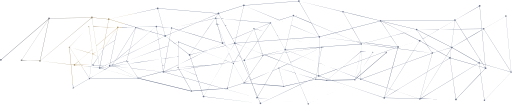
t = 0.00 s
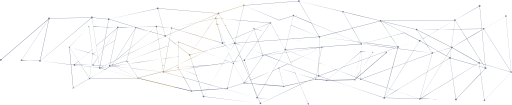
t = 1.25 s
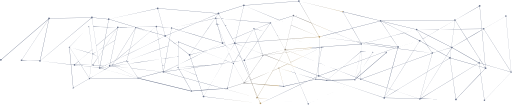
t = 2.50 s
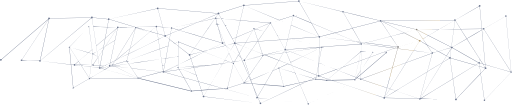
t = 3.75 s

The animated SVG that drew these frames (rendered in a browser with its animation timeline set to each time). Animation: 2 SMIL elements (animate=2); one cycle of 5.00 s, repeats indefinitely.

<svg height="418" viewBox="0 0 2047 418" fill="none" xmlns="http://www.w3.org/2000/svg"><path fill-rule="evenodd" clip-rule="evenodd" d="M1941.23 268.283l-.96-10.146 100.31 29.096v.622c0 .829.21 1.451.83 2.073l-102.75 108.225c-.62-.622-1.24-.829-1.87-.829l-14.9-104.401 17.68-18.628c.62.415 1.25.83 2.07.83 1.87 0 3.53-1.659 3.53-3.525-.42-1.866-1.87-3.317-3.94-3.317zm-.83 0l-.98-10.393-8.07-2.342 8.22 12.942c.11 0 .26-.052.42-.104.15-.051.31-.103.41-.103zm43.42 1.534l-43.63-12.615-10.5-111.486 3.79-28.285c.41 0 1.04-.207 1.45-.415l72.3 114.031 34.18 53.905c-.42.415-.83.829-1.04 1.244l-56.55-16.379zm-44.49-12.862l-10.13-107.609-11.38 84.902 12.83 20.196 8.68 2.511zm-6.06-139.317l-3.66 27.298-2.45-26.047 4.25-2.495c.41.622 1.03 1.037 1.86 1.244zm-4.14 30.928l-2.76-29.216-26.03 15.289-33.41 19.51 50.74 79.866 11.46-85.449zm1.86-32.794l-3.91 2.287-.31-3.282 4.02-.041c0 .414 0 .829.2 1.036zm-4.69 2.746l-.36-3.733-83.47.86 24.03 37.823 59.8-34.95zm4.49-4.197l-4.06.038-8.29-88.028c1.66-.415 2.7-1.659 2.7-3.318 0-1.866-1.66-3.524-3.53-3.524-1.86 0-3.52 1.659-3.52 3.524 0 .208.05.467.11.726.05.26.1.518.1.726l-92.39 53.283a3.625 3.625 0 00-2.9-1.451c-1.86 0-3.31 1.451-3.52 3.11l-290.64 2.902c-.2-1.658-1.65-3.11-3.52-3.11-1.35 0-2.52.903-3.18 2.034l-143.78-34.708v-.415c0-1.659-1.45-3.11-3.1-3.11-1.33 0-2.53.937-2.95 2.165L1198.38 3.939v-.414c0-1.866-1.66-3.525-3.52-3.525-1.87 0-3.32 1.451-3.52 3.317L978.383 19.904c-.207-1.66-1.657-2.903-3.314-2.903-1.865 0-3.522 1.659-3.522 3.524v.623l-95.083 30.27c-.622-1.245-1.657-2.074-3.107-2.074-1.658 0-3.108 1.244-3.315 2.903L634.095 32.136c0-1.866-1.657-3.317-3.522-3.317-1.864 0-3.521 1.658-3.521 3.524v.415l-189.131 41.88c-.414-1.451-1.657-2.28-3.314-2.28s-3.108 1.243-3.315 2.695l-60.488-6.013c0-1.866-1.658-3.524-3.522-3.524-1.864 0-3.314 1.451-3.522 3.11L199.488 72.15c-.207-1.658-1.657-3.11-3.521-3.11-1.865 0-3.522 1.659-3.522 3.525 0 .83.207 1.451.621 2.073L5.8 236.354c-.621-.622-1.45-1.036-2.278-1.036-1.865 0-3.522 1.658-3.522 3.524s1.657 3.525 3.522 3.525c1.864 0 3.314-1.452 3.521-3.11 0-.829-.207-1.452-.414-1.866L193.895 75.675s.207 0 .207.207L87.626 237.184c-.415-.208-1.036-.415-1.657-.415-1.865 0-3.315 1.451-3.522 3.11.207 1.866 1.657 3.11 3.522 3.11 1.657 0 3.107-1.244 3.521-2.903l66.91 2.695c.208 1.866 1.658 3.318 3.522 3.318 1.657 0 3.107-1.244 3.314-2.696l120.183 14.082 8.582 91.02c-1.036.207-1.865 1.036-1.865 2.28a2.3 2.3 0 002.279 2.281 2.3 2.3 0 002.279-2.281c0-.414 0-.622-.208-.829l60.489-34.831c.052.078.107.152.165.223.408.496.974.813 1.699.813 1.243 0 2.072-.829 2.279-2.073l189.951-1.866.009.003c.208 1.036 1.036 2.071 2.278 2.071.808 0 1.489-.379 1.848-.938l257.178 70.614v.622c0 1.866 1.657 3.524 3.522 3.524 1.657 0 3.107-1.243 3.314-2.695l220.622 26.746c0 1.866 1.65 3.524 3.52 3.524 1.86 0 3.52-1.658 3.52-3.524 0-.415 0-.83-.21-1.037l32.31-15.236 152.39 18.429c0 1.659 1.45 3.11 3.1 3.11 1.66 0 3.11-1.451 3.11-3.11 0-.415 0-.622-.21-1.037l152.75-72.096 144.81 48.585v.829c0 1.866 1.66 3.525 3.52 3.525 1.87 0 3.32-1.244 3.52-3.11l135.6 2.918v.482c0 1.659 1.45 3.11 3.11 3.11s2.9-1.244 3.11-2.695l137.79 2.949c.47 1.441 1.76 2.359 3.37 2.359 1.41 0 2.7-.949 3.24-2.218l107.5 2.301c.2 1.658 1.45 2.902 3.1 2.902 1.66 0 3.11-1.451 3.11-3.11 0-.829-.21-1.451-.83-2.073l102.75-108.225c.62.414 1.24.622 1.87.622 1.65 0 3.1-1.452 3.1-3.11.21-1.244-1.24-2.696-2.9-2.696l-20.71-217.902c1.45-.207 2.48-1.658 2.48-3.11 0-1.658-1.45-3.11-3.1-3.11-1.66 0-3.11 1.452-3.11 3.11 0 .415 0 .83.21 1.244l-83.28 47.893c-.62-.829-1.45-1.244-2.49-1.244-1.65 0-2.9 1.244-3.1 2.903zM553.349 313.081l256.826 70.684a4.061 4.061 0 011.864-1.866l-7.077-21.167-37.545 2.908a2.3 2.3 0 01-2.279 2.28 2.3 2.3 0 01-2.279-2.28v-.208l-209.431-50.588c-.008.029-.015.057-.024.084a1.638 1.638 0 01-.055.153zm252.556 47.578l6.963 20.825h.829c.256 0 .512.079.866.189.218.067.474.146.791.226l13.485-23.016-22.934 1.776zm23.279-1.803l-13.623 23.25a3.628 3.628 0 011.45 2.903l220.619 26.745c.21-1.037.83-1.866 1.66-2.281l-8.12-19.117-.67-.081c-.41 1.451-1.66 2.488-3.11 2.488-1.65 0-3.1-1.452-3.1-3.11v-.415l-128.984-35.503-66.122 5.121zm67.844-5.254l127.462 35.014c.42-.622.83-1.244 1.66-1.658l-13.37-39.924-5.44-12.813-29.663-2.51c-.207 1.037-1.243 1.866-2.279 1.866-.829 0-1.657-.622-2.072-1.451l-62.145 19.903v.415a2.3 2.3 0 01-2.279 2.281c-1.243 0-2.072-.83-2.279-1.866l-9.595.743zm111.262-19.3l1.06 2.501-.83-2.482-.23-.019zm.99.084l3.59 10.702 17.02 40.088 27.38-46.729-47.99-4.061zm48.72 4.123l-23.56 40.155-4.27 7.176 1.78 4.195 44.52 5.379 122.91-58.02-2.62-6.15-60.2 13.321v.208c0 .077 0 .154-.01.23-.12 1.139-1.1 2.05-2.27 2.05-1.24 0-2.27-1.036-2.27-2.28l-74.01-6.264zm139.33-7.391l2.56 6.031 26.32-12.421-28.88 6.39zm32.06-7.094l-29.22 13.778 31.48 74.035c.2-.207.41-.207.82-.207 1.25 0 2.08.622 2.7 1.451l152.76-71.951-60.75-20.384-18.47.391c-.21 1.244-1.04 2.074-2.28 2.074a2.303 2.303 0 01-2.28-2.281l-39.57-3.939c-.41 1.036-1.24 1.866-2.28 1.866-1.03 0-1.86-.83-2.07-1.659l-30.84 6.826zm99.76-3.32l59.58 20.052 50.69-23.875c-.21-.415-.21-.622-.21-1.037 0-.045.01-.099.03-.159.02-.078.05-.166.08-.254v-.002c.05-.155.1-.311.1-.414l-11.21-4.387-7.85 6.777c.21.415.42.83.42 1.244a2.303 2.303 0 01-2.28 2.281c-1.24 0-2.07-1.037-2.28-2.073l-87.07 1.847zm99.62-10.563l10.86 4.252c.41-.83 1.45-1.659 2.48-1.659l.27-14.343-13.61 11.75zm14.01-12.097l100.01-86.376c.41.415 1.04.622 1.45.622 1.24 0 2.28-1.037 2.28-2.281 0-1.244-.83-3.731-2.07-3.731-1.25 0-2.07.829-2.28 2.073l-8.5-.071 43.91-16.008 11.34 1.463-20.52 75.546-123.39 44.904c-.41-.829-1.45-1.658-2.48-1.658l.25-14.483zm88.59-89.784l44.52-16.206-128.39-16.571c-.21 1.451-1.24 2.28-2.69 2.488l-.44 28.106 43.73 1.652c.21-1.037 1.04-1.866 2.28-1.866 1.24 0 2.07.829 2.28 2.073l38.71.324zm-87.27-2.799l.5-27.283c-1.45-.207-2.49-1.244-2.69-2.488l-153.95 11.34c.15.303.24.644.24 1.002v.001l151.63 17.83c.21-1.037 1.04-1.866 2.08-1.866 1.02 0 1.91.566 2.19 1.464zm-157-19.375l150.25-11.225 4.14-.208c0-.242.07-.414.13-.557.04-.1.08-.186.08-.272l-20.2-8.432-141.3-18.189a3.773 3.773 0 01-3.1 2.695l-.64 35.275 4.89 1.343 3.07-.23c.38-.33.91-.534 1.5-.534.43 0 .83.123 1.18.334zm-11.29-1.091l.04-2.339.63-32.55c-1.45-.208-2.7-1.452-2.9-2.903l-106.61 7.874 108.84 29.918zm-111.49-30.645l93.51-6.94 15.54-1.244c0-.103.05-.259.1-.414.05-.156.11-.311.11-.415l-41.43-17.208-68.25-28.467-12.31 51.188 12.73 3.5zm-13.25-3.643l12.41-51.223-47.09-19.642-32.03 10.222v.622c0 1.036-.41 1.865-1.24 2.487l25.15 45.771 42.8 11.763zm-43.32-11.907l-24.22-44.175-.83-1.452c-.41.208-.83.208-1.24.208-.41 0-1.04-.208-1.45-.415l-22.38 32.058 50.12 13.776zm-50.83-13.971l22.26-31.863a2.861 2.861 0 01-.62-.83l-55.52 23.381 33.88 9.312zm-34.83-9.574l56.26-23.74c-.2-.207-.2-.622 0-.83l-117.381-9.952-6.108 25.297 57.619 6.95c.21-1.037 1.03-1.866 2.07-1.866 1.24 0 2.28 1.037 2.28 2.281v.414l5.26 1.446zm-67.839-9.298l6.104-25.276-74.755-6.338 10.958 19.784 2.868 5.217 54.825 6.613zm-55.838-6.735l-13.757-24.959-19.049-1.615c-.207 1.037-.829 1.866-1.864 2.28l5.618 20.79 29.052 3.504zm-30.138-3.636l-5.568-20.45h-.414a3.141 3.141 0 01-2.702-1.616l-25.892 37.068 30.044-14.194c-.208-.415-.208-.622-.208-.83a2.3 2.3 0 012.279-2.28 2.3 2.3 0 012.279 2.28l.182.022zm-35.626 15.498l26.525-37.974-67.179 14.706-75.459 31.814 60.151 17.878 4.7-2.204-4.678 2.21 31.036 9.224 24.716-35.384-51.069 23.948 51.257-24.218zm.858-.221l-25.18 36.049 77.995 23.18c.415-.829 1.036-1.451 1.865-1.658l-1.036-3.525-15.101-55.46-5.2-12.226c-.207.207-.414.207-.622.207-.828 0-1.45-.414-1.864-1.036l-30.857 14.469zm41.349 5.184l14.159 52.387h.415c1.242 0 2.071.622 2.693 1.658l4.849-2.046-22.116-51.999zm22.339 52.523l-5.072 2.144c.207.208.207.415.207.83 0 .621-.207 1.243-.415 1.658l9.806 7.631.621-.162-5.147-12.101zm5.426 12.758l-.197.052.327.254-.13-.306zm.496 1.167l-1.247-.971-68.903 17.958-15.348 7.501 81.522 31.913 16.203-27.654-12.227-28.747zm12.365 29.072l-16.073 27.434 22.034 8.625 8.83-1.284-14.791-34.775zm15.04 35.361l-7.921 1.152 8.673 3.395c.055-.055.11-.124.169-.201l.025-.033.061-.078c.146-.187.321-.391.574-.517l-1.581-3.718zm-113.697-40.256l13.146-6.409-17.721 4.618 4.575 1.791zm-5.694-2.229l-33.758-13.215 30.319-43.407 78.423 23.308v.622c0 .415 0 .829.207 1.036l-53.134 25.907-22.057 5.749zm-34.311-13.432l30.289-43.363-31.827-9.46-58.946 27.85a2.892 2.892 0 00-.086-.189l59.004-27.669-60.245-17.905-33.077 13.946-3.894 21.174 33.486 11.226a.255.255 0 00-.014.021l-.025.036-33.454-11.244-.092.501 21.147 16.446 12.813-4.667c-.207-.207-.207-.414-.207-.622v-.414l-.168-.057c.426-.602 1.229-1.187 2.033-1.187.828 0 1.45.415 1.864 1.037l.915-.433c.121.294.121.467.121.64a.65.65 0 01-.084.272l-.02.039c-.027.056-.055.111-.075.167l-.001.002a.42.42 0 00-.027.142l60.57 23.711zm-78.561-18.328l-20.472-15.922-4.608 25.056 25.08-9.134zm-26.005 9.471l4.845-25.927-2.504-1.948-21.6-7.26-19.625 9.591 5.767 37.606 33.117-12.062zm-33.706 12.277l-129.865 47.3a1.61 1.61 0 00-.088-.155 2.156 2.156 0 00-1.155-.882l7.018-25.975 118.333-57.827 5.757 37.539zm-123.9 19.585l5.653-20.925 77.265-64.676 29.718 9.963.005.002-.005-.002-29.697-9.981 3.261-2.73 28.451 8.451.798 5.203-2.8-.938 2.8.941 1.634 10.657.989 6.449-41.298 20.214-76.774 37.372zm116.105-74.472l2.546 16.603 19.075-9.336-21.621-7.267zm0-.003l21.646 7.258 5.104-2.499c-.207-.414-.207-.829-.207-1.244v-.622l-27.345-8.122.802 5.229zm22.268 7.466l21.485 7.204-11.41-8.874a3.428 3.428 0 01-2.485 1.037c-1.243 0-2.279-.622-2.901-1.659l-4.689 2.292zm23.62 7.919l.66.221 3.849-20.597-17.225 7.263c.207.414.207.622.207 1.036 0 .622-.207 1.244-.621 1.866l13.13 10.211zm-79.563-26.7l3.245-2.715-56.449-16.767c.275.377.439.839.439 1.333v.415l52.765 17.734zm-55.893-20.281l-1.984-.589-58.794 1.234 59.348 1.28c.156-.934.662-1.634 1.43-1.925zm-73.305.375c.108-1.575 1.509-2.914 3.101-2.914 1.657 0 2.9 1.244 3.107 2.695l63.157-1.326-99.117-29.442c-.621 1.244-1.864 2.074-3.314 2.074h-.207l-5.227 28.083 38.5.83zm-39.391-.849l5.289-28.272c-1.243-.414-2.486-1.658-2.693-3.317l-60.489-6.012c-.207 1.244-1.242 2.28-2.485 2.695l5.191 33.716 55.187 1.19zm-55.63-1.199l-5.163-33.5h-.207a3.43 3.43 0 01-2.486-1.036L162.822 240.915c.414.622.622 1.244.622 2.074l119.933 14.052-6.291-66.728a2.3 2.3 0 01-2.279-2.28v-.001a2.3 2.3 0 012.279-2.28c.621 0 1.035.207 1.45.415l74.575-78.578c-.415-.414-.622-.829-.622-1.451a2.3 2.3 0 012.279-2.281c1.243 0 2.279.83 2.279 2.074l15.812.341zm224.198 21.972l-76.539 64.044 8.88-32.867 12.843-47.478h.415c.828 0 1.657-.622 2.071-1.244l52.33 17.545zm79.676 26.754l.52.405.041-.217-.561-.188zM1197.97 4.354l170.23 41.3c-.03.15-.04.302-.04.456l-142.13 11.06-29.31-51.157a3.262 3.262 0 001.25-1.66zm-1.66 2.488l28.87 50.395-48.84 3.8c-.21-1.45-1.45-2.487-3.11-2.487s-3.11 1.45-3.11 3.11v.622l-53.84 17.182-137.897-57.487c0-.104.052-.26.104-.415.052-.155.103-.31.103-.415l212.95-16.586c.21 1.244 1.66 2.488 3.32 2.488.21 0 .46-.052.72-.104.26-.051.52-.103.73-.103zM978.176 22.184l137.654 57.423-31.47 10.042c-.41-1.037-1.66-1.866-2.9-1.866-1.45 0-2.9 1.037-3.11 2.488L961.094 80.215l13.56-56.165h.415c1.243 0 2.486-.83 3.107-1.866zm-4.143 1.866l-13.552 56.112-75.232-6.452-9.821-17.731a3.627 3.627 0 001.45-2.903v-.622l95.083-30.27c.415.83 1.036 1.451 2.072 1.866zm-99.226 32.343l9.5 17.237-18.7-1.604c0-1.559-1.281-2.934-2.81-3.094l8.902-12.746c.415.207 1.036.415 1.658.415.414 0 1.035 0 1.45-.208zm-3.522-.622l-9.203 13.176c-1.476.218-2.69 1.561-2.69 3.079v.415l-65.11 14.41 76.174-32.116c.208.414.415.622.829 1.036zm-1.036-1.658L790.74 87.635l-101.834 22.539c-.415-1.244-1.658-2.073-2.901-2.073-1.45 0-2.693 1.037-3.107 2.488l-31.567-3.123-19.515-71.805c1.036-.415 1.865-1.452 2.072-2.489l235.947 20.111c.128.128.177.257.245.434.041.11.09.237.169.396zM631.195 35.868l19.439 71.529-22.217-2.199c0-1.658-1.45-3.109-3.107-3.109-1.658 0-2.901 1.244-3.108 2.902l-81.504 1.711-102.362-30.405V75.26l188.923-41.673c.414 1.451 1.657 2.28 3.314 2.28h.622zm-202.742 71.796l-55.121-1.188 11.698 75.962 35.105-30.307 8.318-44.467zm.892.019l-8.093 43.484 47.243-40.785c-.414-.622-.622-1.244-.622-1.866v-.002l-38.528-.831zm46.505 1.003l64.527 1.391s0 .208.207.622l-80.29 48.948 10.272-48.021h.415c1.657 0 2.9-1.244 3.107-2.903l1.762-.037zm-16.432 51.495l10.32-48.555c-.104 0-.156-.052-.207-.104-.052-.052-.104-.104-.207-.104l-47.174 71.483 37.268-22.72zm-38.419 23.422l47.91-72.599-.207-.208-47.581 41.078-6.645 35.706 6.523-3.977zm-7.62 4.646l-25.094 15.298-1.945-12.598-1.23-7.987 34.893-30.123-6.624 35.41zm-25.49 15.539l-3.159-20.498-16.137 13.931 2.126 15.069c.828 0 1.45.207 1.864.829l15.306-9.331zm-19.37-7.096l16.13-13.926-11.76-76.3-15.221-.328c-.207.829-.829 1.659-1.657 1.866l12.508 88.688zm-75.483 150.983l-8.491-90.058 9.966 1.167c.195 1.499 1.55 2.74 3.083 2.74a3.128 3.128 0 002.936-2.034l24.537 2.875 30.944 48.821a1.802 1.802 0 00-.214.164c-.456.406-.615.95-.615 1.494v.076c.001.365.013.559.207.754l-60.488 35.038c-.415-.622-1.036-1.037-1.865-1.037zm31.731-85.784l-1.812-2.859-22.254-.203a3.18 3.18 0 01-.043.237l24.109 2.825zm-2.338-3.69l-8.655-13.654-13.902 12.001c.056.166.111.318.163.458v.002c.141.385.252.688.252.991l22.142.202zm-8.898-14.038l-34.788-54.886c-.207.207-.415.207-.622.207l6.382 67.689 9.984 1.17c.041-1.629 1.473-3.039 3.107-3.039.828 0 1.45.207 2.071.829l13.866-11.97zm10.168 14.876l1.876 2.946 38.017 4.455.943-7.029-40.836-.372zm-.528-.831l41.475.379 5.658-42.15c-.776-.195-1.553-.936-1.647-1.882a1.738 1.738 0 01-.01-.192v-.414l-14.554-4.21-39.867 34.418 8.945 14.051zm-9.189-14.434l39.596-34.184-56.606-16.374-17.193-4.976c0 .207-.415.622-.622.829l34.825 54.705zm49.552 23.098l-37.657-4.412 30.755 48.311c.207 0 .363-.052.518-.104l.058-.019c.137-.045.279-.084.46-.084l5.866-43.692zm-5.452 43.899l5.887-43.848 31.072 3.64c0 1.866 1.657 3.525 3.521 3.525 1.45 0 2.693-.829 3.315-2.281l17.263 4.74-39.307 23.028-20.508 11.818-1.243-.622zm61.526-34.498l18.803-11.016-36.534 5.306v.83l17.731 4.88zm21.363-12.516l1.802-1.056-1.208-.14a3.653 3.653 0 01-.594 1.196zm2.915-1.708l3.894-2.281c-.208-.207-.208-.414-.208-.829 0-.207 0-.622.208-.829l-3.076-1.739-4.175 3.494c.415.622.622 1.244.622 1.866l2.735.318zm.395-5.917l-4.126-2.332-1.076 5.029c.414 0 .829.207 1.243.622l3.959-3.319zm-4.856-2.745l-1.9-1.073-17.597 8.599 14.801.611c.207-1.451 1.45-2.695 3.107-2.695h.415l1.174-5.442zm-2.619-1.48l-31.024-17.535-4.786 25.76 17.436.719 18.374-8.944zm-31.957-18.062l-11.885-6.718-.843 1.278 4.871 31.561 2.948.122 4.909-26.243zm-12.386-7.001l-.639-.361.167 1.077.472-.716zm-1.118-.632l-18.762-10.605c-.414.622-1.036 1.037-1.864 1.037l-5.632 41.947 3.353.03c.207-1.451 1.45-2.695 3.107-2.695.622 0 1.036.207 1.45.415l18.639-28.243-.291-1.886zm-26.368 33.203l-.95 7.076 31.221 3.658c.207-1.244 1.243-2.074 2.486-2.488l-1.097-7.113-21.568-.89c-.207 1.451-1.45 2.695-3.107 2.695-1.658 0-2.9-1.244-3.108-2.902l-3.877-.036zm-5.445 52.6l60.399-35.25 124.785 34.262-184.976 1.817c0-.243-.072-.414-.13-.557a.735.735 0 01-.078-.272zm186.315-.999l3.852-.038c.207-.207.207-.414.207-.622l-89.65-45.62-10.137-1.18-10.061 1.462-19.658 11.473 125.447 34.525zm-104.791-46.581l2.762-1.612 4.612.537-7.374 1.075zm3.88-2.264l6.481.753 4.102-.598-3.804-1.936c-.414.622-1.035 1.037-1.864 1.037-.829 0-1.45-.415-1.864-1.037l-3.051 1.781zm11.265.502l2.055 1.045-5.141-.597 3.086-.448zm349.242 96.602l24.267-1.879 10.957-18.701-46.373-12.765 11.149 33.345zm-.943.073l-11.272-33.711-57.369-15.792 29.072 50.685c.207-.208.414-.208.828-.208 1.036 0 1.865.83 2.072 1.866l36.669-2.84zm-68.993-50.116l57.519 15.801-8.534-25.526-55.664-23.253-11.295 1.643 17.974 31.335zm-18.303-31.909l10.519-1.53-13.545-5.658c-.207.414-.414.621-.621.829l3.647 6.359zm68.412 22.654l62.452 26.088-7.11 12.134-46.867-12.874-8.475-25.348zm62.716 26.198l-7.091 12.102 51.757 14.218 14.04-1.088c0-.084.034-.168.074-.252l.029-.059c.052-.104.104-.207.104-.311l-58.913-24.61zm42.95 26.452l-50.331-13.854-10.896 18.596 61.227-4.742zm148.828 56.639l-7.97-18.793 43.62 5.275-31.71 14.969c-.62-1.036-1.66-1.658-2.9-1.658-.41 0-.62 0-1.04.207zm189.46 4.644l-151.88-18.349 121.96-57.515 31.37 73.791c-.82.415-1.24 1.244-1.45 2.073zm30.87-98.371l-24.78 5.525 17.57-8.284 7.21 2.138v.621zm-8.26-3.071l-19.73 9.312-35.71 7.962-16.39-38.572 71.83 21.298zm-72.54-21.508l-62.55-18.545c-.21.622-.62 1.037-1.24 1.244l14.29 52.869 4.14 14.927h.42c1.03 0 1.86.83 2.07 1.659l59.41-13.246-16.54-38.908zm.48-.334l72.68 21.549 11.06-5.222 1.35-7.223-97.46-38.18 12.37 29.076zm-.72-.211l-62.1-18.414v-.415c0-.207 0-.622-.21-.829l33.02-16.117 16.9 6.618 12.39 29.157zm-28.31-36.253l15.47 6.043-4.78-11.256-10.69 5.213zm11.2-5.465l5.02 11.799 98.08 38.316 1.68-8.981 7.36-39.379-64.23-25.135-47.91 23.38zm48.82-23.827l63.46 24.858.1-.565.99-55.796-64.55 31.503zm65.21-31.823l-.95 52.359 10.34-55.3a2.127 2.127 0 01-1.24-1.037l-8.15 3.978zm-12.63 114.799l-9.84 4.642 6.8 2.015c.41-.829 1.03-1.451 2.07-1.451l.97-5.206zm-.35 5.413l1.07-5.753 6.68-3.148c.62 1.037 1.66 1.659 2.9 1.659 1.45 0 2.69-.83 3.11-2.074l28.71 9.632.62 4.038a1.79 1.79 0 00-.3.097c-.68.269-1.18.836-1.36 1.561l-39.57-3.939c-.41-1.036-1.03-1.866-1.86-2.073zm42.35-.455l-3.14-20.329-25.25 9.188c.21.207.21.622.21.829v.829l28.18 9.483zm-3.27-21.188l-4.97-32.155-22.17-8.678-.88 48.392c1.25.207 2.28.829 2.7 1.658l25.32-9.217zm-5.09-32.971l-10.58-68.539h-.42l-11.02 59.063-.02.843 22.04 8.633zm-22.72-5.72l-8.62 46.125 5.1 1.991c.41-1.037 1.45-1.659 2.69-1.866l.83-46.25zm-8.79 47.043l-1.24 6.645 6.1-2.877c-.21-.207-.21-.622-.21-1.037 0-.103.05-.259.1-.414.05-.156.11-.311.11-.415l-4.86-1.902zm40.61 17.437l-.59-3.819 5.54 1.858-3.09 2.583c-.05-.051-.1-.1-.16-.145-.41-.318-.95-.477-1.49-.477h-.21zm5.56-2.478l40.5-33.928-8.87-3.472-41.04 14.937 3.14 20.352 6.27 2.111zm-9.54-23.322l-4.96-32.131 44.92 17.58-39.96 14.551zm-5.09-32.947l46.04 18.037 25.17-9.165 71.89-60.216c-.03-.052-.06-.103-.08-.155-.18-.363-.34-.726-.34-1.089l-151.63-17.83a2.257 2.257 0 01-1.66 1.659l10.61 68.759zm69.28 10.491l-22.03 8.019 8.49 3.326 13.54-11.345zm-58.14 49.293l3.38-2.828 10.08 3.381-13.05.276c0-.128-.08-.256-.18-.433-.07-.11-.15-.238-.23-.396zm15.45.51l92.48-1.961c.2-1.244 1.03-2.073 2.28-2.073h.2l1.56-7.317-67.45-26.396-40.52 33.892 11.45 3.855zm29.67-38.252l66.99 26.244 13.3-62.296-31.28 11.402-34.58 12.587-14.43 12.063zm16.37-13.684l64.13-23.348 7.58-35.525c-.21 0-.62-.207-.83-.414l-70.88 59.287zm163.15 122.346l-144.23-48.544 50.72-23.937c.62.829 1.45 1.451 2.69 1.451s2.28-.829 2.9-1.866l101.42 34.049-9.77 36.774h-.62c-1.45 0-2.7.829-3.11 2.073zm4.56-2.073l9.9-36.452 10.8 3.625-20.5 33.035s-.2-.001-.2-.208zm9.98-36.734l10.88 3.65 64.58-104.076-53.48 19.465-2.55 9.47-19.43 71.491zm76.33-100.741l-64.89 104.577 23.23 7.794 86.06-52.229 39.56-24.107 19.39-71.596c-.62-.207-1.24-.829-1.65-1.451l-101.7 37.012zm-85.69 138.097l20.64-33.262 23.05 7.741-43.07 26.143-.62-.622zm1.03 1.244l43.44-26.503 91.26 30.636-134.28-2.889c-.11-.207-.16-.415-.21-.622-.05-.207-.1-.415-.21-.622zm135.8 4.157l1.01.022c.63-.913 1.59-1.608 2.73-1.608h.41l28.5-105.241-107.96 65.766-16.71 10.195 92.02 30.866zm6.64 1.317c0-.193-.05-.387-.09-.559l137.72 2.964c.02.187.06.368.1.542l-137.73-2.947zm251.9 5.39l-107.42-2.298c.13-.351.2-.722.2-1.102 0-.829-.42-1.659-.83-2.281l95.66-100.793 14.67 103.779c-1.25.207-2.08 1.451-2.28 2.695zm4.85-125.931l-16.81 17.706-3.76-26.338 19.74 5.729v.622c0 .83.41 1.659.83 2.281zm-17.4 18.327l-3.83-27.153-17.22-4.998-88.81 54.199 11.25 78.839c.83 0 1.45.207 2.07.829l96.54-101.716zm-12.85-30.767l8.87 2.562-1.5-10.564h-.2c-1.04 0-1.87-.415-2.49-1.244l-11.78 7.188 7.1 2.058zm8-8.002l1.53 10.756 19.89 5.747c.21-.622.62-1.037 1.03-1.452l-8.57-13.49-11.81-3.427c-.21.829-1.04 1.658-2.07 1.866zm1.36-18.15l11.82 18.608-10.9-3.154v-.622c0-1.451-1.04-2.695-2.49-3.11l1.57-11.722zm-51.42-80.938l51.27 80.705-1.63 12.163c-1.03 0-2.07.622-2.48 1.244l-103.58-58.674c.21-.415.21-.83.21-1.244 0-.415 0-.83-.21-1.244l56.42-32.95zm-24.72-38.903l24.29 38.222-17.46 10.203-39.15 22.806c-.62-.83-1.45-1.244-2.49-1.244-.53 0-1.06.162-1.53.431l9.41-70.141 26.93-.277zm-27.46.282l-9.48 70.562c-.21.179-.4.38-.56.594l-90.07-45.831 42.35-24.73 57.76-.595zm-58.69.604l-41.91 24.472-44.71-22.753c0-.103.05-.258.1-.413v-.002c.05-.155.11-.311.11-.414l86.41-.89zm-86.41.268l87.37-.83 59.79-34.914c-.21-.414-.21-.622 0-1.036l-290.64 2.902v.07l137.47 33.186c.41-1.244 1.45-2.073 2.9-2.073 1.66 0 2.9 1.036 3.11 2.695zm145.16-1.379l-56.86.54 59.07-34.49c.62.83 1.45 1.244 2.07 1.451l-2.69 20.733-1.59 11.766zm27.1-.258l-26.56.252 4.36-32.493c.62 0 1.04-.207 1.45-.414l20.75 32.655zm-19.92-32.863l20.87 32.854 83.75-.796-8.3-88.036c-1.03 0-2.07-.622-2.69-1.452l-92.6 53.284c0 .207.06.466.11.725v.003c.05.258.1.516.1.723 0 1.037-.41 2.073-1.24 2.695zm-130.56 71.972l21.77-12.713-44.18-22.479-.62.622 23.03 34.57zm22.26-12.463l-22 12.849 15.2 22.831 46.65 26.413 50.55-14.537v-.415c0-.415 0-.622.21-1.037l-90.61-46.104zm-45.91-21.899l23.1 34.682-9.34 5.456c-.62-.829-1.66-1.451-2.69-1.451-1.25 0-2.28.622-2.9 1.659l-58.63-29.872 46.11-12.133c.42 1.244 1.66 2.073 2.9 2.073.62 0 1.04-.207 1.45-.414zm-128.97-29.524l77.63 39.551 46.99-12.308v-.829l-137.39-33.144-.03.051c-.02.016-.03.03-.04.045l12.84 6.634zm24.87 53.367l51.75-13.552-90.08-45.827c-.21.414-.42.622-.63.829l38.96 58.55zm52.63-13.104l-52.21 13.735 26.29 39.507c.13-.043.25-.086.37-.128.43-.157.8-.286 1.29-.286 1.45 0 2.9.829 3.31 2.073l79.96-23.014c0-.207 0-.414-.2-.622 0-.414 0-.829.2-1.244l-59.01-30.021zm-92-45.031l38.79 58.289-10.5 2.748-89.42 23.355-21.41-2.756-31.47-54.798 109.24-28.497c.21 1.037 1.46 2.073 3.11 2.073.49 0 .86-.13 1.29-.287.12-.04.24-.084.37-.127zm22.49 63.318l-81.84 21.302 123.77 15.934c.21-.83.63-1.452 1.25-1.866l-26.46-39.767-16.72 4.397zm-104.62 19.018l19.34 2.49-12.91 3.371c-.41-1.244-1.65-2.073-2.9-2.073-.41 0-.82 0-1.24.207l-2.29-3.995zm-32.51-55.332l31.31 54.529-17.97-2.313-82.11-34.277 68.77-17.939zm31.71 55.229l-16.13-2.075 17.77 7.417c.21-.415.41-.829.83-1.036l-2.47-4.306zm-101.78-36.951l80.35 33.545-138.84-17.873v-.415l58.49-15.257zm69.49-19.273l-69.88 18.229-93.1-38.868-19.27-33.628 142.02-11.052c0 1.659 1.24 2.696 2.9 2.696.41 0 .83 0 1.24-.208l34.18 59.503 1.91 3.328zm-71.18 18.568l-91.14-38.049 29.16 50.901c.21 0 .47-.051.73-.103s.52-.104.72-.104c1.66 0 2.9 1.037 3.32 2.281l57.21-14.926zm-161.08-68.13l68.11 28.435-18.95-33.074-48.95 3.81c0 .103-.06.258-.11.413v.002c-.05.155-.1.31-.1.414zm98.69 81.812l-29.92-52.219-69.39-28.97c-.42 1.036-1.45 1.658-2.7 1.658h-.41l-8.42 34.997 109.8 45.778c.21-.622.62-1.037 1.04-1.244zm-157.98-64.187l46.71 19.475 8.44-34.82c-.83-.207-1.45-.828-1.87-1.658L1116.84 79.7zm34.69 71.406l12 3.303-13.03.968 1.03-4.271zm-.52-.142l-42.56-11.708 10.16 18.487 31.32-2.324 1.08-4.455zm-43.09-11.853l-50.44-13.874-25.68 36.786.71 2.109 85.64-6.355-10.23-18.666zm-75.12 25.877l85.83-6.34 19.8 36.117c-.83.622-1.25 1.452-1.25 2.488v.415l-78.46 20.409-9.36-3.657-16.56-49.432zm16.85 50.312l1.57 4.662h.25l6.07-1.576-7.89-3.086zm3.38 5.142c.33.283.57.684.67 1.179l8.82-1.285-3.63-1.42-5.86 1.526zm10.93-.316l-3.88-1.519 77.31-20.11c.21.622.62 1.037 1.04 1.451l-5.98 10.201-68.49 9.977zm69.43-10.113l11.14-1.624-3.41-8.026c-.21.207-.41.207-.83.207-.41 0-.83 0-1.24-.207l-5.66 9.65zm11.73-1.709l15.63-2.277-17.77-6.908c-.2.415-.62 1.037-1.24 1.244l3.38 7.941zm17.28-2.518l113.34-16.51.02-1.347-11.18.824-121.18 8.915c0 .104-.05.207-.1.311-.06.104-.11.207-.11.311l11.19 4.354 8.02 3.142zm113.99-16.605l7.87-1.147v-.415l-.9-.249-6.95.511-.02 1.3zm4.1-2.6l-4.03-1.11-.03 1.413 4.06-.303zm-4.68-1.288l-109.63-30.157-15.91 1.175-9.15 38.04c1.04.414 1.86 1.451 2.07 2.488l132.59-9.906.03-1.64zm-244.29-24.113l-14.45-43.146 5.62-2.368 34.08 9.375-25.25 36.139zm-9.78-45.776l-4.29-1.179c-.21.622-.62 1.036-1.24 1.244l.66 1.987 4.87-2.052zm127.96 40.949l-30.61 2.261 19.75 35.944c.42-.207.83-.207 1.24-.207h.42l9.2-37.998zm-118.36 6.339l.5 1.49-1.63.121 1.13-1.611zm-.29-.843l-1.76 2.522-45.791 3.399 27.681-47.258 5.28-2.223 14.59 43.56zm-14.78-44.137l-.68-2.036h-.42c-.41 0-.83 0-1.03-.207l-2.45 4.174 4.58-1.931zm-33.297 50.956l-9.437 16.109 32.594 12.744 22.52-32.227-45.677 3.374zm-9.78 16.695l-16.314 27.849 6.685 15.745 11.213 8.725c.621-.622 1.45-1.036 2.278-1.036.415 0 1.036.207 1.45.414l27.225-38.959-32.537-12.738zm-16.845 28.756l-.63 1.075-3.081 5.26 9.558 7.438-5.847-13.773zm-3.942 6.731l10.154 7.901 5.157 12.148-29.573 4.3 14.262-24.349zm-14.66 25.029l30.22-4.394.899 2.117-33.448 8.703c-.207-.414-.414-.829-.828-1.036l3.157-5.39zm-2.329 6.841c0 .829-.414 1.451-1.035 1.866l16.572 30.063 24.03 43.746c.207-.208.414-.208.828-.208.415 0 .622 0 1.036.208l17.411-24.979-25.384-59.789-33.458 8.678v.415zm34.284-9.307l25.128 59.186 2.069-2.969-19.014-56.765h-.622c-.861 0-1.649-.292-2.234-.834l-5.327 1.382zm10.52-2.729c-.283.89-.941 1.664-1.716 1.974l8.908 26.538 9.973 29.734 52.584-75.443c-.02-.026-.05-.052-.07-.078a2.547 2.547 0 01-.55-.752v-.414c0-.303.06-.606.17-.888l-69.15 17.986v.415c0 .299-.048.599-.136.887l69.116-17.986-29.21 7.672-39.919 10.355zM975 242.004a3.116 3.116 0 01-.845-1.42l-5.326.774.861 2.028 5.31-1.382zm75.53-21.804c0 .004-.01.008-.02.011l-70.347 18.3c-.208-.415-.415-.83-.829-1.244l25.276-36.283 1.82-2.609 42.43 16.612 1.73 5.182-.06.031zm-1.97-6.092l-16.44-49.072-2.55.189-22.74 32.57 32.87 12.851 8.86 3.462zm-38.26-93.227l-27.537 46.942-40.632 3.016c-.207-1.244-1.035-2.281-2.278-2.696l1.864-7.671 2.878-11.921 65.705-27.67zm.51-.868l-66.054 27.871 10.063-41.677 57.871 6.98c0 .829.41 1.451 1.03 1.866l-2.91 4.96zm-56.602-13.879l-10.156 42.047-14.428 6.088-30.091-54.73 54.675 6.595zm-55.687-6.717l30.398 55.149-31.596 13.332-23.189-54.523-4.722-17.47 29.109 3.512zm-30.194-3.642l-.027-.003c0 .622-.414 1.244-1.036 1.45l4.049 9.52-2.986-10.967zm29.219 72.646l31.637-13.376 7.562 13.72a3.63 3.63 0 00-1.45 2.903v.414l-32.58 8.492-5.169-12.153zm5.448 12.81l.377.885 19.945 15.521 13.637-23.274a3.223 3.223 0 01-1.243-1.659l-32.716 8.527zm.743 1.746l11.847 27.856 7.5-12.801-19.347-15.055zm11.985 28.181l14.941 35.128 6.636-.965 14.591-24.873-28.58-22.24-7.588 12.95zm36.4 8.895l-28.58-22.241 13.618-23.242c.414.208.828.415 1.45.415.414 0 .621 0 1.036-.207l16.389 38.605-3.913 6.67zm4.445-7.577l16.041-27.343-30.684-12.014a4.823 4.823 0 01-1.45 1.451l16.093 37.906zm16.385-27.928l9.285-15.827-39.898 2.947c0 .103-.052.259-.104.414-.052.156-.104.311-.104.415l30.821 12.051zM936.9 246.001l-5.988.87 1.605 3.775c.207-.208.415-.208.622-.208.414 0 .828 0 1.036.208l2.725-4.645zm-45.192-72.384l9.459 7.36-65 16.941 50.57-24.716c.621.829 1.45 1.451 2.693 1.451.828 0 1.657-.414 2.278-1.036zM776.987 191.78l33.066 12.944-48.973 12.763c-.207-.622-.622-1.036-1.036-1.451l16.943-24.256zm-.553-.217l-16.804 24.058c-.415-.207-1.036-.414-1.658-.414a3.427 3.427 0 00-2.485 1.036l-41.59-32.343.281-14.734c.052 0 .103-.003.153-.007.752-.071 1.323-.654 1.711-1.237h.001l60.391 23.641zm-62.555-6.733l41.193 32.035c-.414.415-.621 1.037-.621 1.866l-41.334 6.028.762-39.929zm-.774 40.529l-.614 32.183 49.845-24.303-3.742-11.19h-.829c-1.657 0-2.9-1.244-3.314-2.696l-41.346 6.006zm-.63 33.012l-.161 8.446c.828.208 1.657.829 1.864 1.866l58.565-4.315-10.188-30.473-50.08 24.476zm61.212 5.928l-10.301-30.81 53.435-26.116 81.985 32.095-7.333 12.516-50.71 7.373-67.076 4.942zm75.748-5.581l39.811-2.933 1.829-3.121-41.64 6.054zm40.154-2.958l41.271-3.041c0-.066 0-.111.007-.155.014-.094.059-.184.2-.467l-9.775-3.827-29.858 4.341-1.845 3.149zm30.544-7.943l-28.301 4.115 7.242-12.359 21.059 8.244zm-104.108-40.755l-4.853-1.9-49.678 12.947v.415c0 1.451-.829 2.488-2.072 3.11l3.745 11.2 52.858-25.772zm-152.307-65.871l17.576-7.411 3.676-19.666c-1.243-.415-2.279-1.452-2.279-3.11l-31.239-3.091 8.537 31.412h.622c1.45 0 2.485.829 3.107 1.866zm50.304-21.21l-31.949 13.471 3.518-19.131h.207c1.243 0 2.486-.829 2.9-1.866l25.324 7.526zm-25.116-8.563l26.644 7.919 72.946-30.755-99.59 21.8v1.036zm-62.975-3.317l3.843 25.06 27.729 8.237c.207-.829 1.036-1.451 1.865-1.866l-8.612-31.688-22.546-2.231c-.207 1.244-1.036 2.281-2.279 2.488zm-24.115 16.756l27.307 8.111-3.813-24.867h-.208c-1.035 0-1.657-.207-2.278-.829l-21.008 17.585zm-59.162-17.574l58.638 17.418 21.325-17.844c-.415-.207-.415-.829-.415-1.244l-79.548 1.67zm-23.319 86.616l-5.513 20.518-45.401 22.101 50.914-42.619zm.216-.801l-37.177 31.107-15.712 13.169-4.445 2.164 79.196-127.802h.207l-21.544 79.407-.525 1.955zm-57.965 47.458l-1.383 2.231 4.452-3.731-3.069 1.5zm-2.167 3.497l-8.325 13.435c.207.207.414.414.621.829l52.41-15.135v-.415a2.3 2.3 0 012.279-2.28h.414l6.815-25.365-47.215 23.072-6.999 5.859zm81.787-132.732l-79.654 128.54-20.556 10.007 19.137-89.467 80.658-49.08c0-.128.079-.098.189-.056a.642.642 0 00.226.056zm-81.948 49.612l-7.542 35.49-11.627 53.886-2.974 1.448-31.279-17.679 6.84-36.82 8.8-13.335 37.782-22.99zm-38.932 23.69l-4.241 2.58-1.736 1.056-1.079 5.8-.325 1.748 7.381-11.184zm-7.074 4.303l-1.675 8.954-18.958 28.728-.849-.481-3.406-22.065 24.888-15.136zm-25.283 15.377l3.321 21.554-18.5-10.457h.001c.206-.208.206-.622.206-.829 0-.415 0-.622-.207-1.037l15.179-9.231zm5.151 22.588l18.185-27.556-6.401 34.216-11.784-6.66zm44.713 25.272l1.654.935.42-1.949-2.074 1.014zm2.384 1.348l4.295 2.428 14.726-12.342 1.683-2.716-20.104 9.824-.6 2.806zm4.718 2.666l3.052 1.725c.414-.622 1.035-1.036 1.864-1.036.414 0 .829 0 1.036.207l7.567-12.212-13.519 11.316zm-9.585 5.969l-16.548-.683-16.925 8.271v.415l35.743-5.213c-1.227-.341-2.099-1.425-2.27-2.79zm-33.888 6.966l15.841-7.711-16.416-.677-1.289 6.937c.829.207 1.45.829 1.864 1.451zm-2.9-1.659l1.267-6.773-2.744-.113 1.063 6.886h.414zm-6.796-38.51l4.779 31.005-22.098-.912c0-1.037-.414-1.866-1.035-2.281l18.354-27.812zm321.505-44.586l-14.649-11.392-25.526 9.297-9.283 49.687 48.685-7.099.773-40.493zm.017-.931l.269-14.053a3.222 3.222 0 01-1.658-1.244l-12.45 4.535 13.839 10.762zm-.802 42.023l-.618 32.397-18.062 8.806-35.622-4.575 5.52-29.543 48.782-7.085zm-55.148 36.52l5.477-29.306-17.395 2.527 3.95 25.756 7.968 1.023zm-8.602-1.105l-3.924-25.586-91.596 13.304 15.955 2.064 79.565 10.218zm-97.35-12.519l-43.118-5.578c.415-.207.415-.414.415-.622l129.925-47.322 6.121 39.91-93.343 13.612zm87.811-53.736l6.14 40.035 17.587-2.565 9.247-49.48-32.974 12.01zm55.976 72.219l14.448 1.855c.052-.103.107-.207.165-.309.411-.714 1-1.349 1.906-1.349l.16-8.349-16.679 8.152zm-46.417-5.833l-95.919-12.358-38.168 5.544 11.564 17.434 121.449 14.109 2.707-.706c.444-.646 1.147-1.169 1.851-1.31l-3.484-22.713zm.634.082l3.471 22.631h.414l4.039-21.61-7.924-1.021zm8.77 1.13l35.407 4.562-24.962 12.171-5.938 2.875-8.352 2.179a3.614 3.614 0 00-.211-.079l4.056-21.708zm8.455 18.578l43.213-11.272s0-.208.207-.622l-15.102-1.946-28.318 13.84zm-21.13 5.512l-118.676-13.814 13.982 21.08 10.151 15.342c.207 0 .362-.052.518-.104.155-.051.31-.103.517-.103.829 0 1.657.621 2.072 1.45v.001l91.436-23.852zm-131.107-32.555l-6.317-9.523c.414-.208.621-.622.829-1.244l42.114 5.426-36.626 5.341zm-6.938-8.901l6.018 9.035-57.144 8.334-4.391-2.234c0-.098.045-.24.093-.386a.332.332 0 00.01-.029c.052-.156.104-.311.104-.415 0-.103-.052-.155-.104-.207-.052-.052-.103-.104-.103-.207l52.409-15.135c.415.829 1.243 1.451 2.072 1.451.207 0 .362-.052.518-.104l.058-.019c.137-.045.278-.084.46-.084zm-50.444 17.716l2.584 1.315 65.614 7.623-11.444-17.181-56.754 8.243zm68.776 9.805l-64.191-7.471 88.532 45.051c.128 0 .177-.08.245-.189a1.11 1.11 0 01.169-.226l-24.755-37.165zm188.613-3.057l58.566-4.315 1.348 4.031-46.196 6.717-13.925-5.811c0-.065.02-.129.048-.194.017-.039.036-.078.056-.117l.038-.077a.573.573 0 00.065-.234zm14.823 6.894l45.289-6.585 9.902 29.616-55.191-23.031zm56.315 23.5l62.671 26.151 40.662-69.399-48.306 3.559-65.13 9.47 10.103 30.219zm46.355-39.05l-56.657 8.238-1.326-3.966 57.983-4.272zm57.321-4.223l-40.741 69.534 58.994 24.618c.207-.829 1.036-1.244 1.864-1.244h.207L932.31 255c-.621-.208-1.243-1.037-1.243-1.659l-41.868 3.085zm74.73-26.61l4.651 10.956 5.575-.81v-.207c0-.622.207-1.244.414-1.659l-10.64-8.28zm13.541 98.785l17.085-24.489 6.515 15.335-23.186 9.776a1.06 1.06 0 01-.207-.311c-.052-.103-.104-.207-.207-.311zm24.37-9.482l-6.715-15.823 2.028-2.907 6.077 18.144-1.39.586zm2.03-.856l-6.229-18.574 30.169-43.238 22.58-32.551c.41.208.62.208 1.03.208.62 0 1.25-.208 1.66-.622l49.11 38.303-11.65 19.888-46.78 19.764-39.89 16.822zm87.74-37.038l11.14-18.997 10.4 8.114c-.2.415-.41.829-.41 1.244 0 .207 0 .415.21.622l-21.34 9.017zm-113.726 48.413l23.326-9.847 5.47 12.889-28.589-2.42c0-.208 0-.415-.207-.622zm29.746 3.122l.38.032-4.66-13.904-1.36.574 5.64 13.298zm-3.64-14.142l86.23-36.401-32.12 54.814-49.33-4.175-4.78-14.238zm54.84 18.475l32.46-55.327 21.66-9.143c.41.622 1.03 1.244 1.86 1.244h.42l9.73 35.66 8.91 32.136c-.08.026-.16.058-.23.097-.54.269-1.04.836-1.22 1.561l-73.59-6.228zm-32.06 49.45l-10.45-31.173 13.04 30.713-.52.875c-.16-.056-.31-.112-.46-.163-.38-.141-.68-.252-.99-.252h-.62zm2.49.829l.37-.633 1.35 3.18-.48-.059c0-1.037-.41-2.073-1.24-2.488zm24.23-165.338l9.74-1.418 51.31 20.089-12.2 20.825-49.26-38.252v-.001c.01-.025.03-.051.04-.076.19-.389.37-.778.37-1.167zm49.41 39.934l12.32-20.997.92.359 33.37 13.072-32.63 15.94a2.06 2.06 0 00-.16-.223c-.41-.496-.98-.814-1.7-.814-.62 0-1.24.208-1.66.622h-.21l-10.25-7.959zm47.59-8.043l-34.87-13.622 17.52-29.871 11.55-1.682 16.9 39.751-11.1 5.424zm11.61-5.675l-16.83-39.585 16.19-2.359 25.23 9.813 22.86 8.946-47.45 23.185zm48.37-23.633l46.45-22.693 18.75-9.102.06-3.162-112.62 16.405 47.36 18.552zm65.91-35.052l-.05 2.94 7.93-3.85s0-.208-.2-.208l-7.68 1.118zm-144.18 21.003l-67.52 9.837 50.26 19.632 17.26-29.469zm288.65 96.467l13.35-62.493 9.24-3.367-.73 39.011-18.56 28.144-3.3-1.295zm-.14.657l-1.59 7.433c.21.207.21.207.41.207l4.25-6.438-3.07-1.202zm22.39-28.094l.68-38.546 32.58-11.88-33.26 50.426zm34.03-51.589l-33.34 12.137.39-22.576.18-10.932c0-.031.01-.062.02-.094 0-.02.01-.039.01-.059l43.92 1.658c.21.83.41 1.244.83 1.659l-12.01 18.207zm-33.07-20.691c-.39.614-1.06 1.033-1.95 1.033h-.2l-1.04 4.976-6.46 30.234 9.04-3.292.61-32.951zm-.97 73.139l34-51.549 56.03-20.427 9.26.077c0 .415.2.829.41 1.037l-99.97 86.219.27-15.357zm-.39.589l-.28 15.113-15.41 13.29-2.42-.948 18.11-27.455zm-18.48 28.02l-4.27 6.473 6.49-5.602-2.22-.871zm106.6-100.605l-37.95-.318c-.21 1.244-1.04 2.074-2.28 2.074-.42 0-.62 0-1.04-.208l-11.7 17.736 52.97-19.284zm-30.7-26.966l77.37 9.974 10.54-3.837c-.2-.207-.2-.622-.2-.829l-125.24-16.122-14.47 3.765v.415l52 6.634zm89 11.474l-9.94-1.282 8.85-3.226c.42.83 1.04 1.452 1.87 1.659l-.78 2.849zm-19.23 75.768l20.14-74.858 40.59 5.239 22.38 2.892-29.24 47.121-53.87 19.606zm20.35-75.624l63.22 8.149 22.61-36.436c-.41-.415-.82-.829-1.03-1.451l-79.96 23.013v.622c0 1.866-1.66 3.525-3.52 3.525h-.63l-.69 2.578zm34.39 55.703l28.99-46.726 71.67 9.261v.829l-100.66 36.636zm51.86-83.575l-22.4 36.102 71.2 9.178c.21-.622.62-1.244 1.04-1.658l-20.22-30.348-25.27-14.311a3.626 3.626 0 01-2.9 1.451c-.42 0-1.04-.207-1.45-.414zm4.76-1.866l23.72 13.432-14.53-21.821-9.39 5.486c.2.415.41 1.037.41 1.451 0 .622 0 1.037-.21 1.452zm45.7 45.28l-19.62-29.449 44.26 25.063-20.29 5.838c-.42-1.244-1.66-1.866-2.9-1.866-.62 0-1.04.207-1.45.414zm15.95-1.244l9.42-2.734 32.45 18.376-15.97 25.735-60.05 36.591 16.13-59.515 3.1-11.404h.42c1.66 0 3.11-1.451 3.11-3.109v-.622l11.39-3.318zm60.7-17.623l-50.04 14.529 31.7 17.949 18.51-29.849.26-1.934a4.092 4.092 0 01-.43-.695zm-33.51 58.216l15.27-24.616 10.45 5.917c-.21.415-.21.829-.21 1.451 0 .622.21 1.037.42 1.452l-25.93 15.796zm26.13-15.382l-26.67 16.247-89 143.479c.2.207.41.415.2.829l129.71-79.072-11.34-80.031h-.2c-1.04 0-2.08-.622-2.7-1.452zm-116.09 159.104l88.14-142.074-59.69 36.362-28.65 105.712h.2zm125.83-114.528l5.21 36.475 88.03-53.668-97.18-28.212c-.41 1.037-1.24 1.866-2.28 2.073l6.22 43.332zm106.39-25.211l-12.05 7.345-97.86-28.368v-.622c0-1.659-1.04-2.903-2.7-3.318l1.66-12.854 2.85-21.234.8-1.282c.41.208.82.415 1.45.415 1.03 0 2.07-.622 2.48-1.244l45.16 25.709 58.21 32.965c-.21.415-.21.829-.21 1.244 0 .207.06.414.11.62v.002c.05.207.1.415.1.622zm-113.23-24.963l4.43-32.961-17.7 28.538 10.37 5.875a3.624 3.624 0 012.9-1.452zm5.51-35.992l-.16.258.05-.326c.03.026.07.049.11.068zm-70.02 170.217l75.96-46.354 11.13 78.614c-1.45.415-2.48 1.451-2.48 2.903l-137.41-2.957 52.8-32.206zm-289.18-46.442l122.73-44.669-7.26 26.756-14.18 53.339-101.29-33.974v-1.452zM930.86 154.335l-.973.412 7.48 13.604c.414-.208 1.036-.208 1.45-.208h.414l4.661-19.295-13.032 5.487zm442.06-105.737l36.11 62.871 109.4-28.538v-.829l-75.6-18.341-68.87-16.614c-.21.622-.62 1.036-1.04 1.45zM364.589 71.32L170.487 233.866l-8.079 6.842c-.414-.415-.829-.622-1.243-.829l12.843-60.125 22.166-103.25h.414c1.864 0 3.315-1.451 3.522-3.11l164.272-3.524c-.207.414-.207.829.207 1.45zM88.247 237.39L194.724 76.09c.207 0 .414.207.414.207l-35.009 163.167h-.414c-1.657 0-3.107 1.244-3.522 2.903l-66.91-2.696c.207-.829-.207-1.658-1.036-2.28zm279.879-40.36l-12.737-89.234c-.621 0-1.035-.208-1.449-.415h-.001l-74.575 78.577c.415.415.622.83.622 1.452v.414l73.961 21.447 14.179-12.241zm.076.528l-13.74 11.862 14.185 4.113a3.22 3.22 0 011.657-1.244l-2.102-14.731zm278.932 88.93l-93.085 24.282v.622l209.224 50.588c.208-.415.415-.829.829-1.037l-29.51-51.447-78.624-21.642c-.414 1.244-1.657 2.073-2.9 2.073-1.657 0-3.107-1.451-3.107-3.11l-2.827-.329zm2.198-.573l.629.073a1.596 1.596 0 01.038-.158c.009-.032.018-.065.029-.097l-.696.182zm5.73-1.495c.265.2.505.446.699.738l4.122-1.996-4.821 1.258zm79.179 24.463l-17.692-30.844-60.374 8.778v.622l78.066 21.444zm-18.021-31.418l-3.492-6.087a.947.947 0 01-.078.068c-.184.139-.388.139-.751.139-.828 0-1.657-.622-2.071-1.451l-45.942 11.984-7.918 3.87c.104 0 .156 0 .181.026.026.025.026.077.026.181l60.045-8.73zM2022.56 66.428c-1.04 0-1.87-.415-2.49-1.244l-83.28 47.686c.21.414.21.829.21 1.244 0 1.036-.62 1.866-1.24 2.488l106.68 167.935c.11 0 .26-.051.42-.103.15-.052.31-.104.41-.104l-20.71-217.902zM910.145 349.334c.414.207 1.036.622 1.243 1.244l62.146-19.904v-.414c0-.83.414-1.451 1.035-1.866l-40.602-73.602c-.207.208-.414.208-.828.208h-.207l-22.787 94.334z" fill="url(#paint0_linear)"/><defs><linearGradient id="paint0_linear" gradientTransform="rotate(10 .5 .5)"><stop class="stop-1" stop-color="#6C768E"/><stop offset="0" stop-color="#6C768E"><animate attributeName="offset" dur="5s" values="0;1" repeatCount="indefinite"/></stop><stop offset=".2" stop-color="#BA9C66"><animate attributeName="offset" dur="5s" values="0.2;1" repeatCount="indefinite"/></stop><stop class="stop-3" stop-color="#6C768E"/></linearGradient></defs></svg>